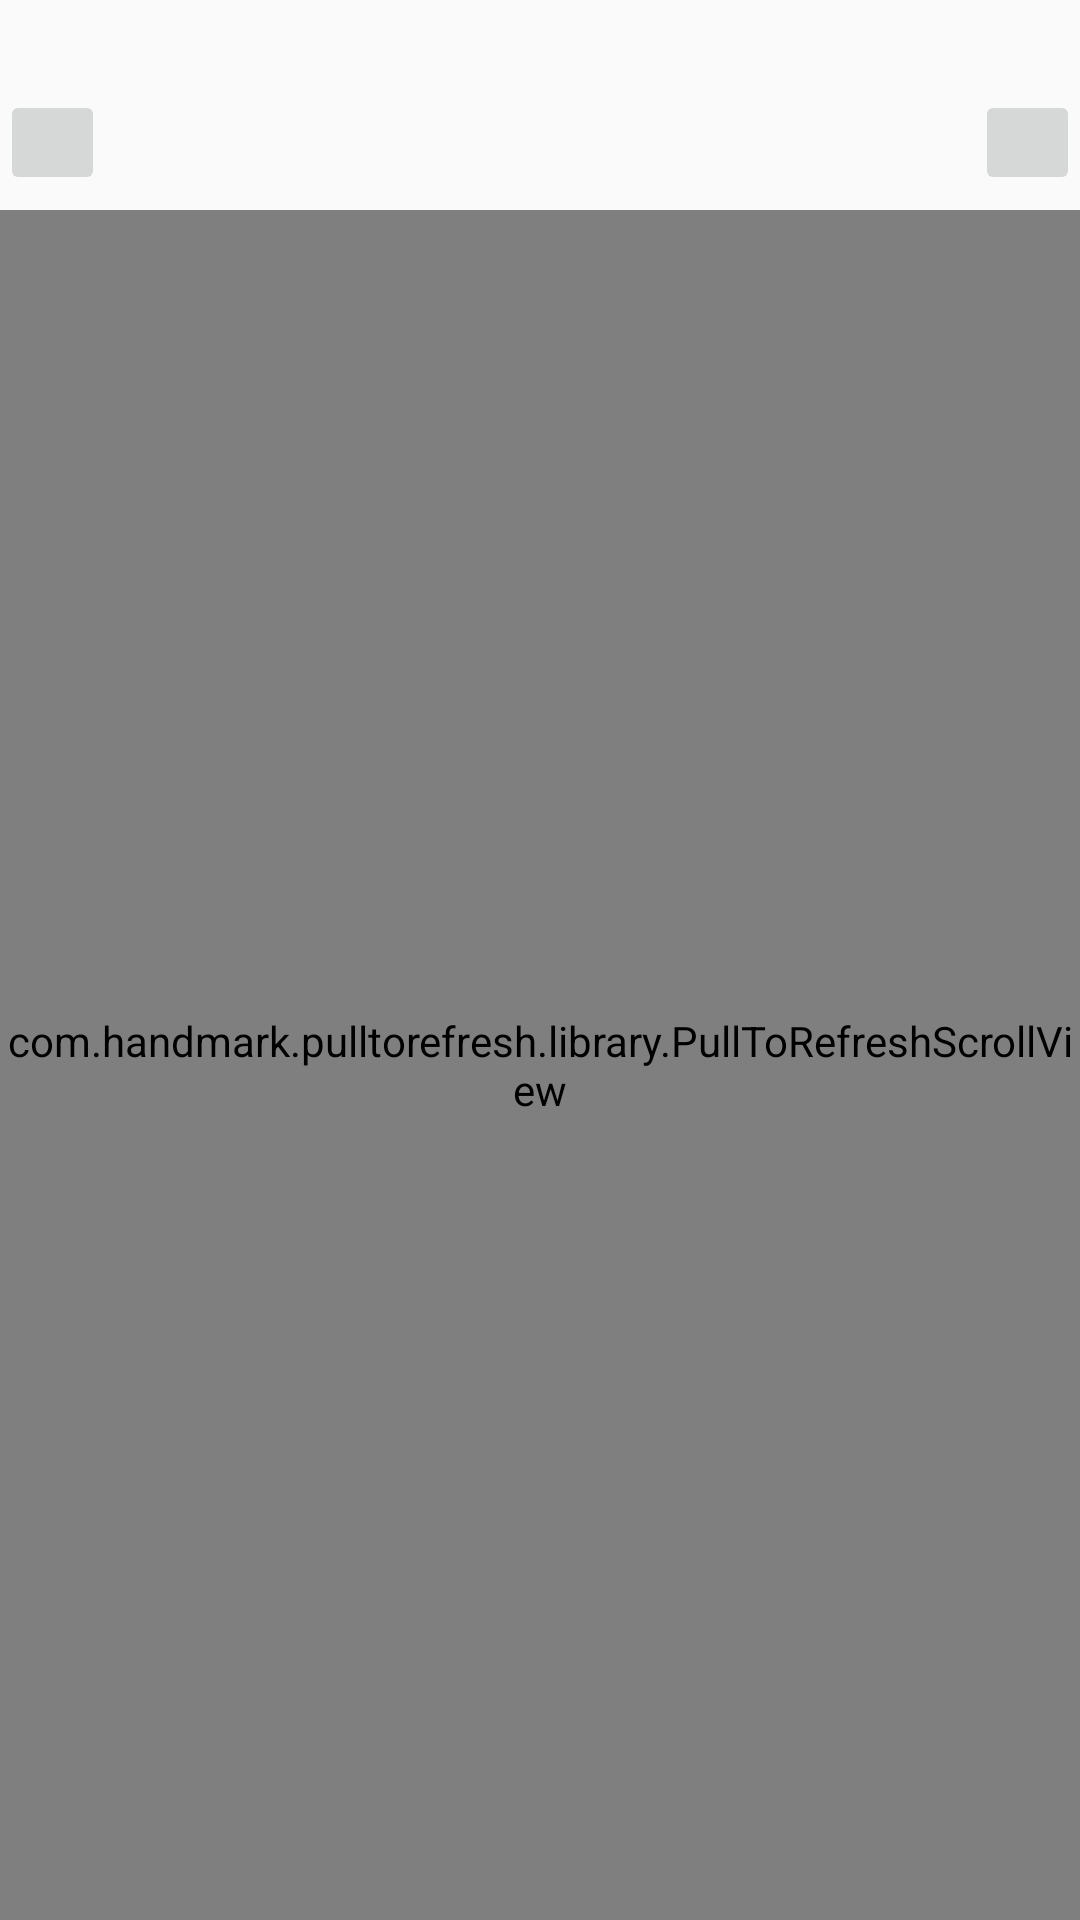

The Android layout XML behind this screen, and the referenced resources:
<!-- AndroidManifest.xml: application theme AppTheme -->
<!-- res/layout/activity_home.xml -->
<?xml version="1.0" encoding="utf-8"?>
<RelativeLayout xmlns:android="http://schemas.android.com/apk/res/android"
    xmlns:app="http://schemas.android.com/apk/res-auto"
    android:layout_width="match_parent"
    android:layout_height="match_parent">

    <ImageView
        android:scaleType="fitStart"
        android:src="@drawable/cat3"
        android:layout_width="match_parent"
        android:layout_height="wrap_content"/>

    <RelativeLayout
        android:id="@+id/rl_toolbar"
        android:layout_width="match_parent"
        android:layout_height="wrap_content">

        <ImageButton
            android:layout_marginTop="30dp"
            android:layout_alignParentLeft="true"
            android:id="@+id/liveroom_table_top_ibt_serach"
            android:layout_width="35dp"
            android:layout_height="35dp"
            android:paddingLeft="5dp"/>

        <android.support.design.widget.TabLayout
            android:layout_marginTop="20dp"
            android:layout_toRightOf="@+id/liveroom_table_top_ibt_serach"
            android:layout_toLeftOf="@+id/liveroom_table_top_ibt_game"
            android:layout_width="match_parent"
            android:id="@+id/liveroom_table_tab"
            app:tabMinWidth="80dp"
            app:tabTextAppearance="@style/TabLayoutTextStyle"
            app:tabMode="scrollable"
            app:tabIndicatorColor="@android:color/holo_orange_light"
            app:tabBackground="@null"
            app:tabIndicatorHeight="1dp"
            android:layout_height="50dp">

        </android.support.design.widget.TabLayout>

        <ImageButton
            android:layout_marginTop="30sp"
            android:layout_alignParentRight="true"
            android:id="@+id/liveroom_table_top_ibt_game"
            android:layout_width="35dp"
            android:layout_height="35dp"
            android:paddingRight="5dp"/>

    </RelativeLayout>

    <FrameLayout
        android:visibility="gone"
        android:id="@+id/ll_calender"
        android:layout_below="@+id/rl_toolbar"
        android:layout_width="match_parent"
        android:layout_height="120dp">

    </FrameLayout>

    <com.handmark.pulltorefresh.library.PullToRefreshScrollView
        xmlns:ptr="http://schemas.android.com/apk/res-auto"
        android:background="@android:color/white"
        android:layout_below="@+id/ll_calender"
        android:id="@+id/type_pull_refresh_scrollview"
        android:layout_width="fill_parent"
        android:layout_height="fill_parent"
        android:fadingEdge="none"
        android:scrollbars="none"
        android:focusable="true"
        android:overScrollMode="never"
        ptr:ptrAnimationStyle="flip"
        ptr:ptrMode="both" >

        <LinearLayout
            android:layout_width="match_parent"
            android:layout_height="match_parent"
            android:focusable="true"
            android:focusableInTouchMode="true"
            android:orientation="vertical">

            <com.youth.banner.Banner
                android:visibility="gone"
                android:id="@+id/banner"
                ptr:indicator_drawable_selected="@drawable/shape_banner_point"
                android:layout_width="match_parent"
                android:layout_height="200dp"
                android:layout_marginBottom="7dp"/>

            <android.support.v7.widget.RecyclerView
                android:id="@+id/recycle_room_list"
                android:layout_width="match_parent"
                android:layout_height="match_parent">

            </android.support.v7.widget.RecyclerView>

        </LinearLayout>

    </com.handmark.pulltorefresh.library.PullToRefreshScrollView>

</RelativeLayout>
<!-- resources referenced by this layout -->
<resources>
  <!-- drawable shape_banner_point (drawable) -->
  <?xml version="1.0" encoding="utf-8"?>
  <shape xmlns:android="http://schemas.android.com/apk/res/android"
         android:shape="rectangle"
         android:color="@android:color/holo_green_light" >
  
      <corners android:radius="1dp" />
  
      <solid android:color="@android:color/holo_green_light" />
  
      <size android:height="2dp"
            android:width="2dp"/>
  
  </shape>
  <style name="TabLayoutTextStyle" parent="TextAppearance.AppCompat.Widget.ActionBar.Title.Inverse">
          <item name="android:textSize">@dimen/tablayout_textsize</item>
          <item name="android:textColor">@android:color/white</item>
      </style>
  <style name="AppTheme" parent="Theme.AppCompat.Light.NoActionBar">
          
          <item name="colorPrimary">@color/colorPrimary</item>
          <item name="colorPrimaryDark">@color/color_black</item>
          <item name="colorAccent">@color/colorAccent</item>
      </style>
  <dimen name="tablayout_textsize">16sp</dimen>
  <color name="colorPrimary">#3F51B5</color>
  <color name="color_black">#383838</color>
  <color name="colorAccent">#FF4081</color>
</resources>
